10-way image classification set "spectrograms" from GitHub (ethansheridansmith/AAI); label vocabulary: blues, classical, country, disco, hip-hop, jazz, metal, pop, reggae, rock.

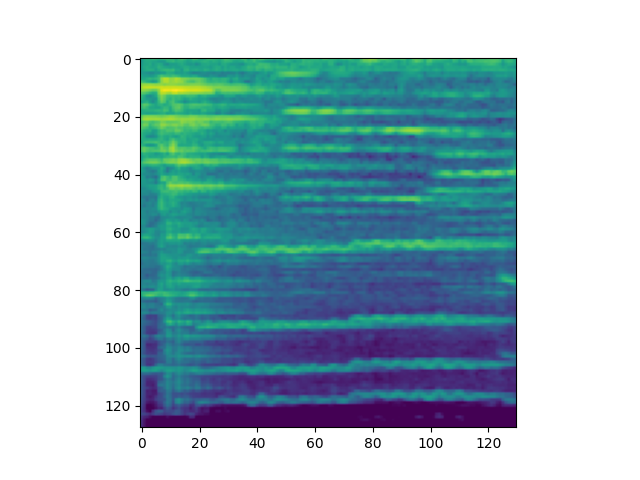
Label: classical

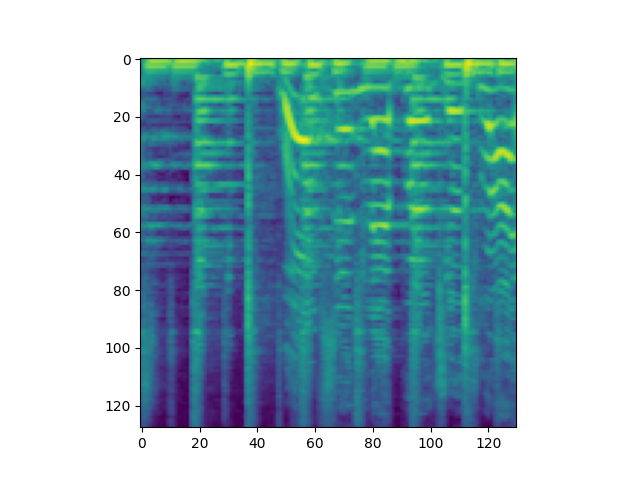
Label: reggae

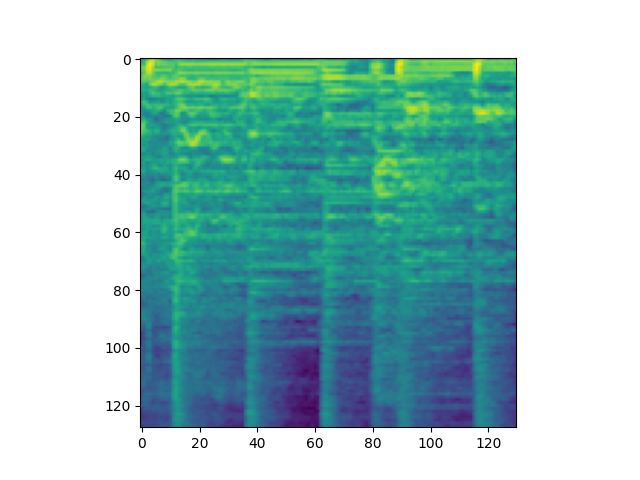
Label: pop

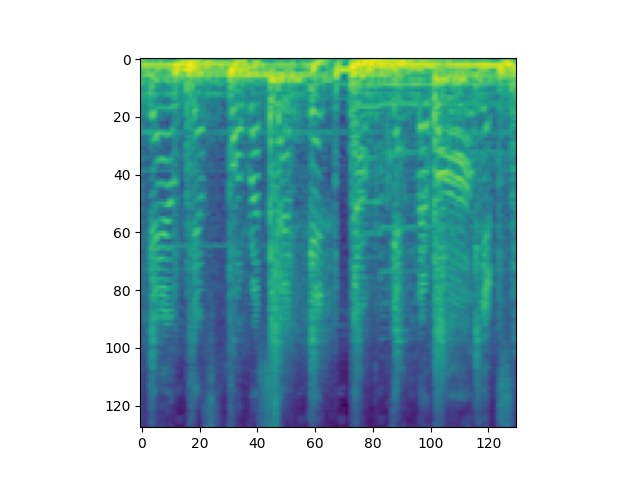
Label: hip-hop

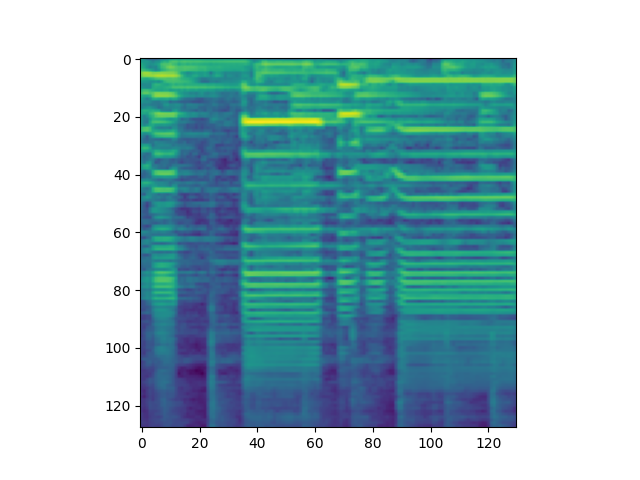
Label: jazz

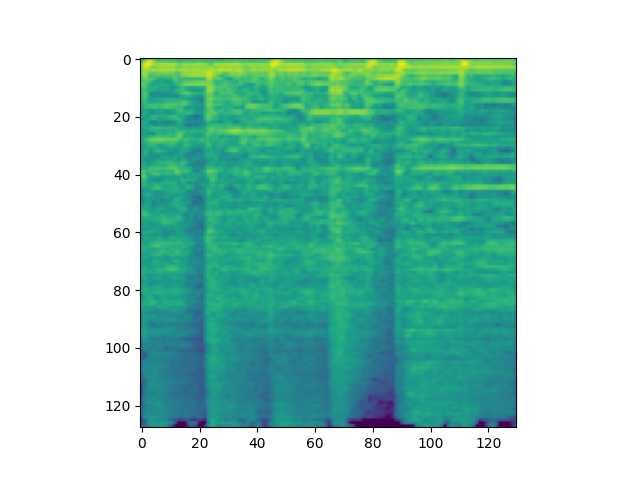
Label: metal
